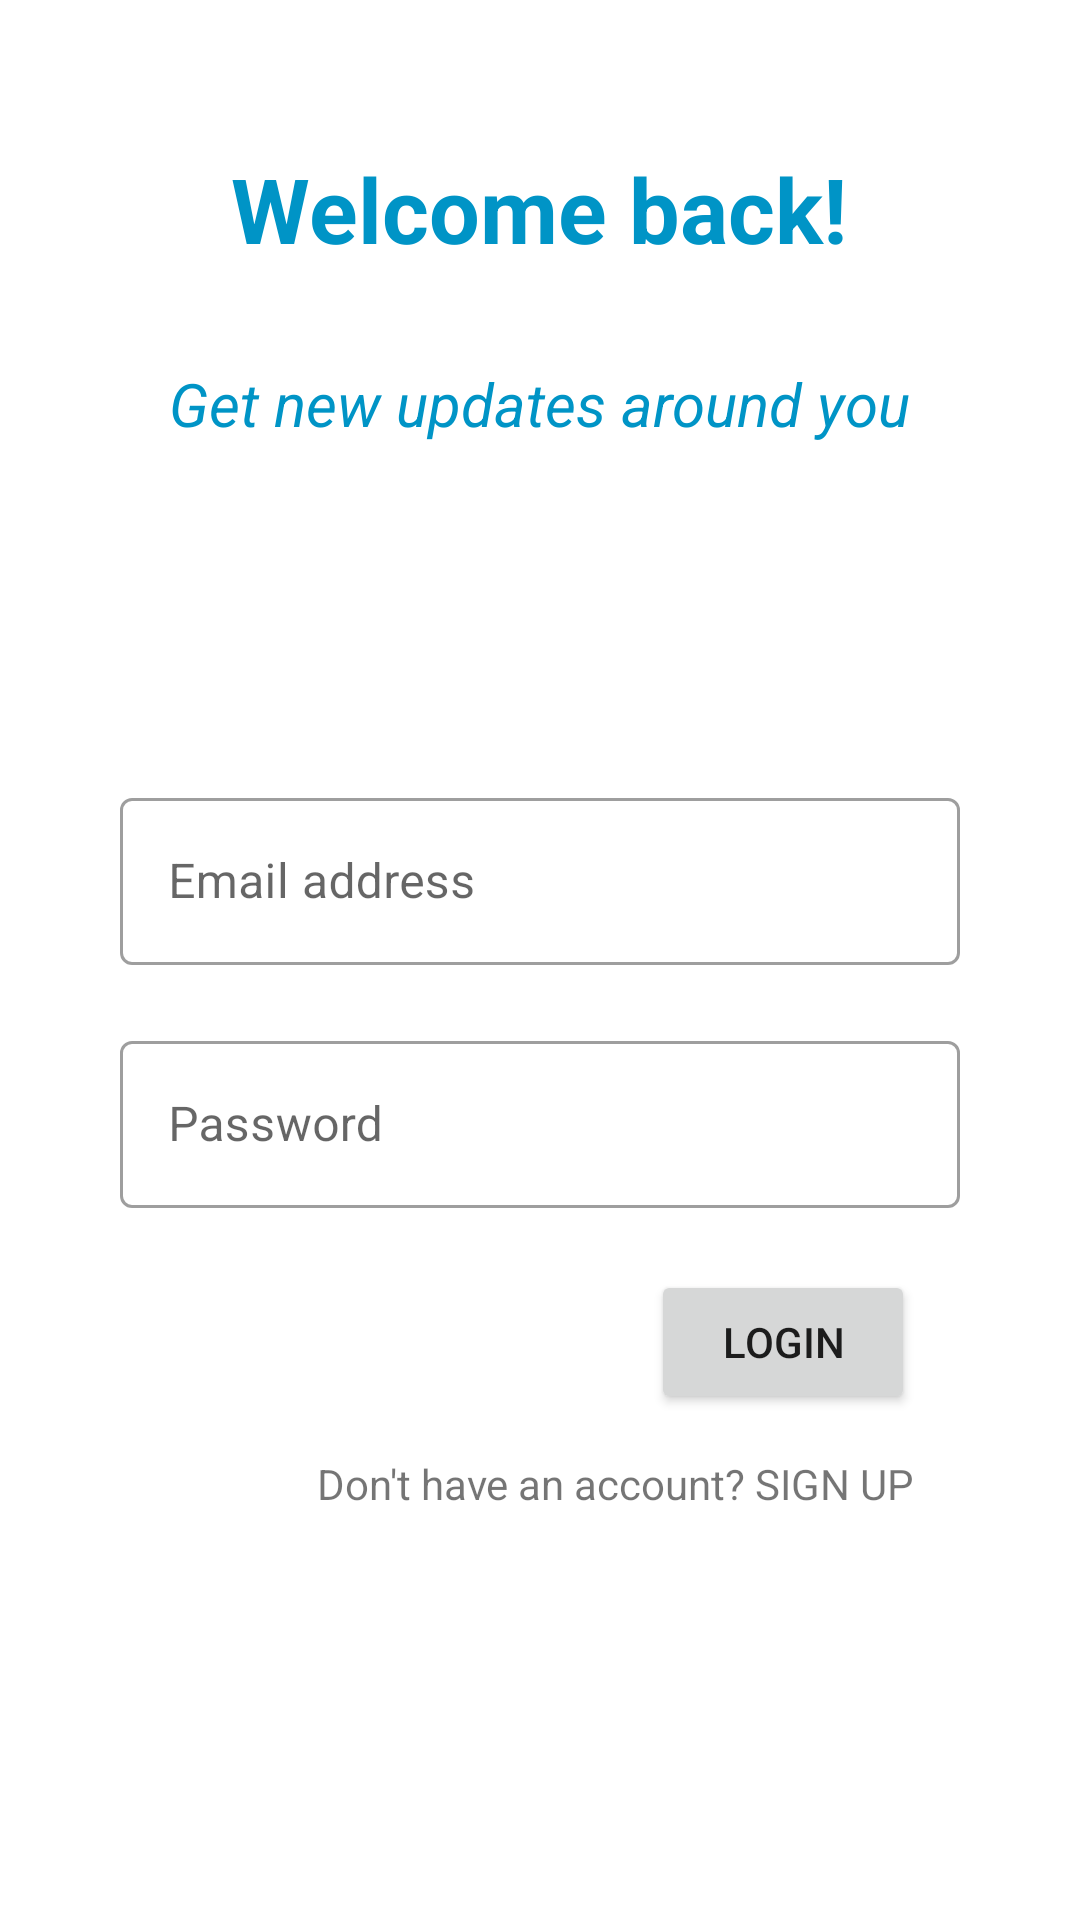

Reconstruct the res/layout file that produces this screen, plus the resources it refers to.
<!-- AndroidManifest.xml: application theme Theme.Zazi -->
<!-- res/layout/activity_log_in.xml -->
<?xml version="1.0" encoding="utf-8"?>
<androidx.constraintlayout.widget.ConstraintLayout xmlns:android="http://schemas.android.com/apk/res/android"
    xmlns:app="http://schemas.android.com/apk/res-auto"
    xmlns:tools="http://schemas.android.com/tools"
    android:layout_width="match_parent"
    android:layout_height="match_parent"
    tools:context=".LogIn">

    <com.google.android.material.textfield.TextInputLayout
        android:id="@+id/email_TI"
        style="@style/Widget.MaterialComponents.TextInputLayout.OutlinedBox"
        android:layout_width="280dp"
        android:layout_height="wrap_content"
        android:hint="@string/email_address"
        app:layout_constraintBottom_toBottomOf="parent"
        app:layout_constraintEnd_toEndOf="parent"
        app:layout_constraintStart_toStartOf="parent"
        app:layout_constraintTop_toTopOf="parent"
        app:layout_constraintVertical_bias="0.45">

        <com.google.android.material.textfield.TextInputEditText
            android:layout_width="match_parent"
            android:layout_height="wrap_content"
            tools:ignore="TextContrastCheck,TouchTargetSizeCheck,SpeakableTextPresentCheck" />

    </com.google.android.material.textfield.TextInputLayout>

    <Button
        android:id="@+id/login_btn"
        android:layout_width="wrap_content"
        android:layout_height="wrap_content"
        android:layout_marginTop="20dp"
        android:text="@string/login"
        app:layout_constraintBottom_toBottomOf="parent"
        app:layout_constraintEnd_toEndOf="parent"
        app:layout_constraintHorizontal_bias="0.798"
        app:layout_constraintStart_toStartOf="parent"
        app:layout_constraintTop_toTopOf="parent"
        app:layout_constraintVertical_bias="0.705"
        tools:ignore="TextContrastCheck" />

    <com.google.android.material.textfield.TextInputLayout
        android:id="@+id/password_TI"
        style="@style/Widget.MaterialComponents.TextInputLayout.OutlinedBox"
        android:layout_width="280dp"
        android:layout_height="wrap_content"
        android:hint="@string/password"
        app:layout_constraintBottom_toBottomOf="parent"
        app:layout_constraintEnd_toEndOf="parent"
        app:layout_constraintStart_toStartOf="parent"
        app:layout_constraintTop_toTopOf="parent"
        app:layout_constraintVertical_bias="0.59000003">

        <com.google.android.material.textfield.TextInputEditText
            android:layout_width="match_parent"
            android:layout_height="wrap_content"
            android:inputType="textPassword"
            tools:ignore="SpeakableTextPresentCheck,TextContrastCheck,TouchTargetSizeCheck" />

    </com.google.android.material.textfield.TextInputLayout>

    <TextView
        android:id="@+id/signUp_TV"
        android:layout_width="wrap_content"
        android:layout_height="wrap_content"
        android:text="@string/don_t_have_an_account_signup"
        app:layout_constraintBottom_toBottomOf="parent"
        app:layout_constraintEnd_toEndOf="@+id/login_btn"
        app:layout_constraintHorizontal_bias="1.0"
        app:layout_constraintStart_toStartOf="parent"
        app:layout_constraintTop_toBottomOf="@+id/login_btn"
        app:layout_constraintVertical_bias="0.091" />

    <TextView
        android:id="@+id/textView"
        android:layout_width="wrap_content"
        android:layout_height="wrap_content"
        android:text="@string/welcome_back"
        android:textColor="@color/blue_200"
        android:textSize="30sp"
        android:textStyle="bold"
        app:layout_constraintBottom_toBottomOf="parent"
        app:layout_constraintEnd_toEndOf="parent"
        app:layout_constraintHorizontal_bias="0.498"
        app:layout_constraintStart_toStartOf="parent"
        app:layout_constraintTop_toTopOf="parent"
        app:layout_constraintVertical_bias="0.082" />

    <TextView
        android:id="@+id/textView2"
        android:layout_width="wrap_content"
        android:layout_height="wrap_content"
        android:layout_marginTop="8dp"
        android:text="@string/get_new_updates_around_you"
        android:textColor="@color/blue_200"
        android:textSize="20sp"
        android:textStyle="italic"
        app:layout_constraintBottom_toBottomOf="parent"
        app:layout_constraintEnd_toEndOf="@+id/textView"
        app:layout_constraintHorizontal_bias="0.497"
        app:layout_constraintStart_toStartOf="@+id/textView"
        app:layout_constraintTop_toBottomOf="@+id/textView"
        app:layout_constraintVertical_bias="0.045" />

    <ProgressBar
        android:id="@+id/progressBar"
        style="?android:attr/progressBarStyleHorizontal"
        android:layout_width="280dp"
        android:layout_height="49dp"
        android:indeterminate="true"
        android:visibility="gone"
        app:layout_constraintBottom_toBottomOf="parent"
        app:layout_constraintEnd_toEndOf="@+id/textView2"
        app:layout_constraintHorizontal_bias="0.497"
        app:layout_constraintStart_toStartOf="@+id/textView2"
        app:layout_constraintTop_toBottomOf="@+id/textView2"
        app:layout_constraintVertical_bias="0.0" />


</androidx.constraintlayout.widget.ConstraintLayout>
<!-- resources referenced by this layout -->
<resources>
  <color name="blue_200">#0094c6</color>
  <string name="don_t_have_an_account_signup">Don\'t have an account? SIGN UP</string>
  <string name="email_address">Email address</string>
  <string name="get_new_updates_around_you">Get new updates around you</string>
  <string name="login">LOGIN</string>
  <string name="password">Password</string>
  <string name="welcome_back">Welcome back!</string>
  <style name="Theme.Zazi" parent="Theme.MaterialComponents.Light.DarkActionBar">
          
          <item name="colorPrimary">@color/blue_200</item>
          <item name="colorPrimaryVariant">@color/blue_700</item>
          <item name="colorOnPrimary">@color/white</item>
          
          <item name="colorSecondary">@color/blue_200</item>
          <item name="colorSecondaryVariant">@color/blue_500</item>
          <item name="colorOnSecondary">@color/black</item>
          
          <item name="android:statusBarColor" tools:targetApi="l">?attr/colorPrimaryVariant</item>
          
          <item name="overlapAnchor">false</item>
          <item name="android:dropDownVerticalOffset">?attr/actionBarSize</item>
      </style>
  <color name="blue_700">#006695</color>
  <color name="white">#FFFFFFFF</color>
  <color name="blue_500">#5cc4f9</color>
  <color name="black">#FF000000</color>
</resources>
